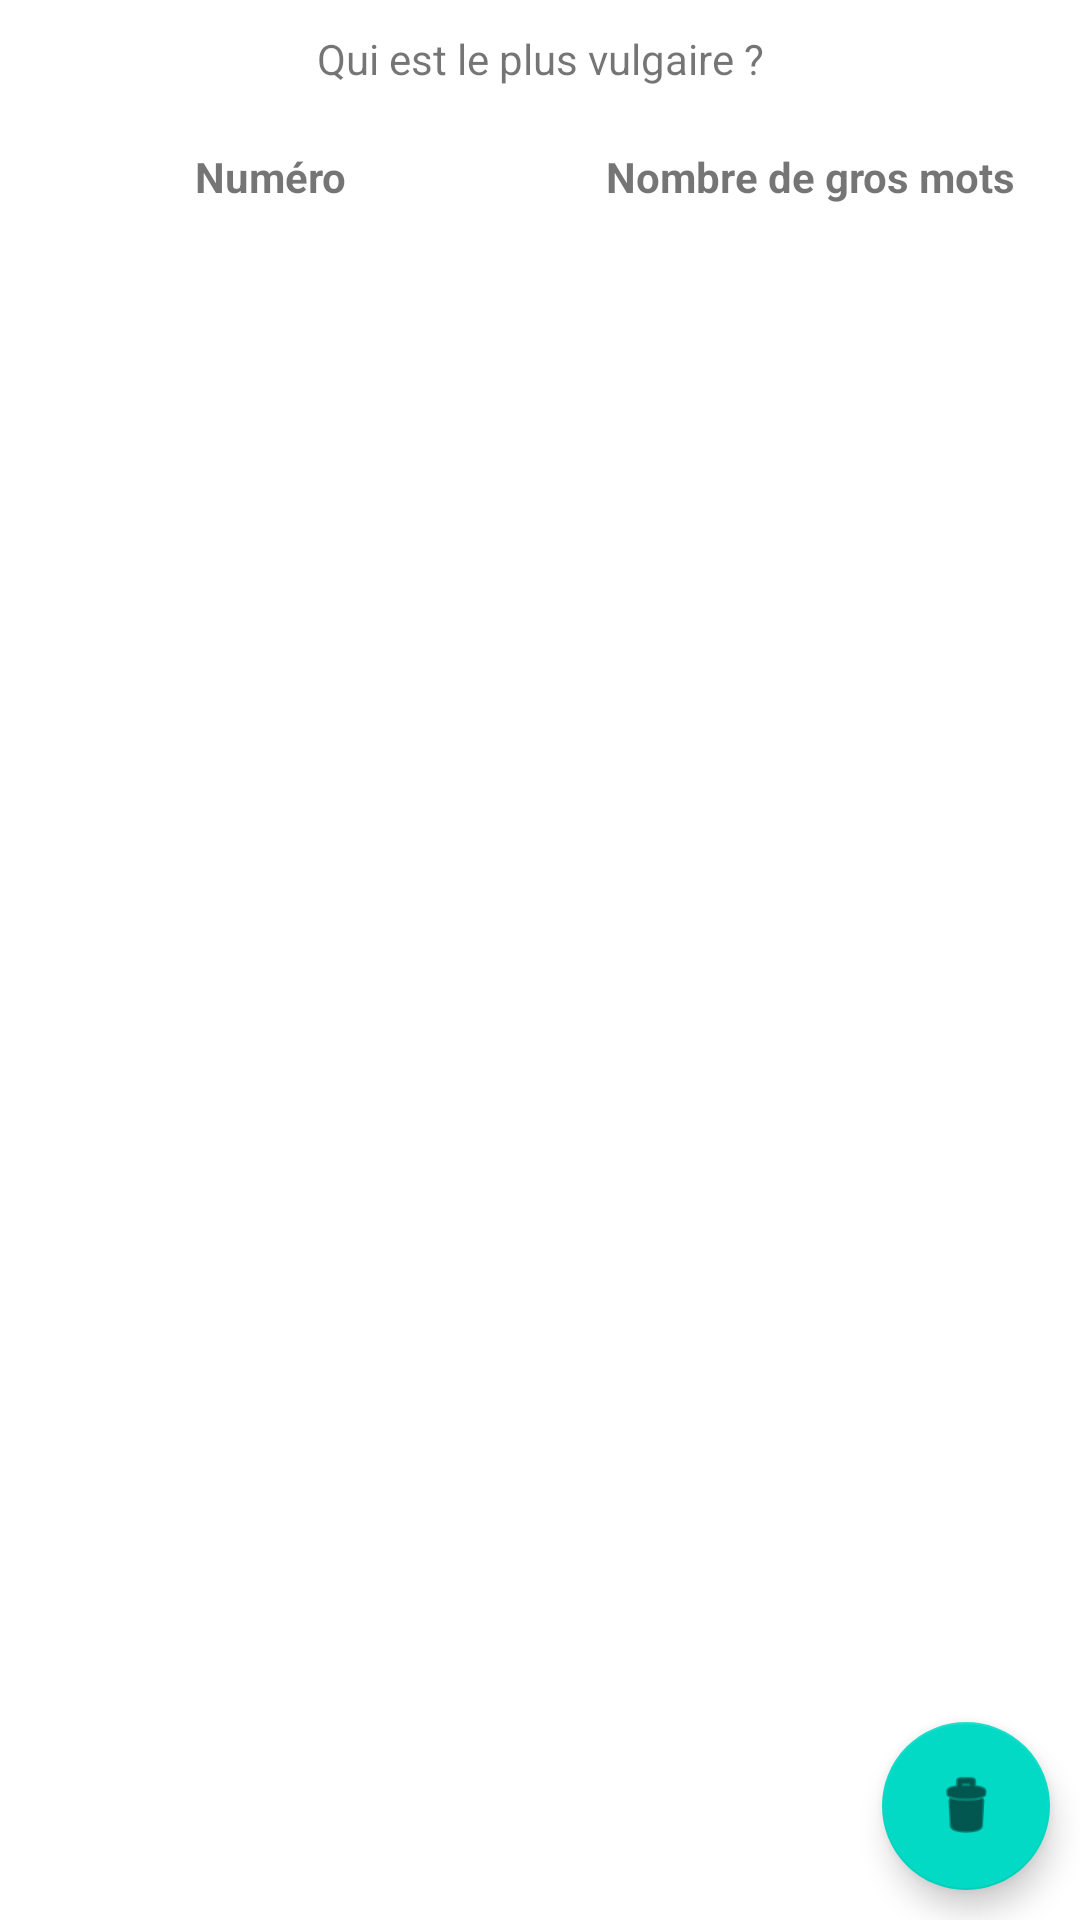

This screen was rendered from an Android layout file. Write that file and the resources it references.
<!-- AndroidManifest.xml: application theme Theme.Polytesse -->
<!-- res/layout/activity_main.xml -->
<?xml version="1.0" encoding="utf-8"?>
<androidx.constraintlayout.widget.ConstraintLayout xmlns:android="http://schemas.android.com/apk/res/android"
    xmlns:tools="http://schemas.android.com/tools"
    android:layout_width="match_parent"
    android:layout_height="match_parent"
    xmlns:app="http://schemas.android.com/apk/res-auto"
    tools:context=".activities.MainActivity">

    <TextView
        android:id="@+id/header_label"
        android:layout_width="match_parent"
        android:layout_height="wrap_content"
        android:textAlignment="center"
        android:gravity="center"
        android:text="@string/header_label"
        android:layout_marginTop="10dp"
        app:layout_constraintTop_toTopOf="parent"/>

    <LinearLayout
        android:id="@+id/list_header"
        android:layout_width="match_parent"
        android:layout_height="60dp"
        app:layout_constraintTop_toBottomOf="@id/header_label"
        android:orientation="horizontal"
        android:weightSum="1">

        <TextView
            android:id="@+id/origin"
            android:layout_width="match_parent"
            android:layout_height="match_parent"
            android:textAlignment="center"
            android:gravity="center"
            android:text="@string/origin"
            android:textStyle="bold"
            android:layout_weight="0.5"/>

        <TextView
            android:id="@+id/slang_count"
            android:layout_width="match_parent"
            android:layout_height="match_parent"
            android:textAlignment="center"
            android:gravity="center"
            android:text="@string/count"
            android:textStyle="bold"
            android:layout_weight="0.5"/>
    </LinearLayout>

    <ListView
        android:id="@+id/list_view"
        android:layout_width="match_parent"
        android:layout_height="wrap_content"
        app:layout_constraintTop_toBottomOf="@id/list_header"/>

    <com.google.android.material.floatingactionbutton.FloatingActionButton
        android:id="@+id/reset_btn"
        android:layout_width="wrap_content"
        android:layout_height="wrap_content"
        app:layout_constraintBottom_toBottomOf="parent"
        app:layout_constraintEnd_toEndOf="parent"
        android:layout_marginBottom="10dp"
        android:layout_marginEnd="10dp"
        app:srcCompat="@android:drawable/ic_menu_delete"
        android:contentDescription="@string/list_reset_icon"/>
</androidx.constraintlayout.widget.ConstraintLayout>
<!-- resources referenced by this layout -->
<resources>
  <string name="count">Nombre de gros mots</string>
  <string name="header_label">Qui est le plus vulgaire ?</string>
  <string name="list_reset_icon">Réinitialiser la liste</string>
  <string name="origin">Numéro</string>
  <style name="Theme.Polytesse" parent="Theme.MaterialComponents.DayNight.DarkActionBar">
          
          <item name="colorPrimary">@color/purple_500</item>
          <item name="colorPrimaryVariant">@color/purple_700</item>
          <item name="colorOnPrimary">@color/white</item>
          
          <item name="colorSecondary">@color/teal_200</item>
          <item name="colorSecondaryVariant">@color/teal_700</item>
          <item name="colorOnSecondary">@color/black</item>
          
          <item name="android:statusBarColor" tools:targetApi="l">?attr/colorPrimaryVariant</item>
          
      </style>
  <!-- not gathered from this repository: default colours our renderer supplied (Android Studio template values) -->
  <color name="purple_500">#FF6200EE</color>
  <color name="purple_700">#FF3700B3</color>
  <color name="teal_200">#FF03DAC5</color>
  <color name="teal_700">#FF018786</color>
  <color name="black">#FF000000</color>
  <color name="white">#FFFFFFFF</color>
</resources>
